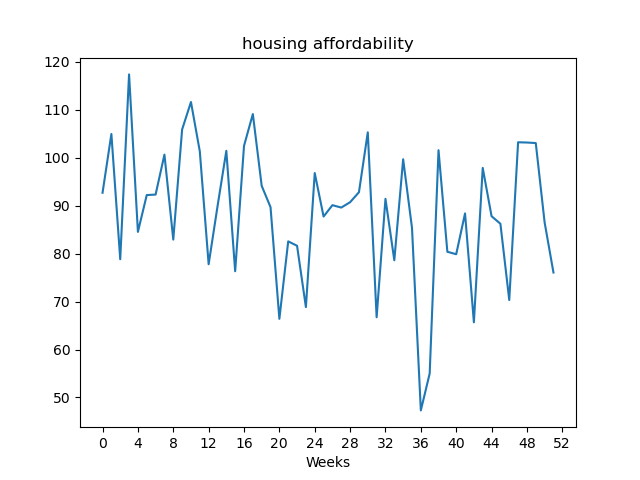

Source data for this figure (header and first rows):
, value
Week1, 92.7
Week2, 105
Week3, 78.83
Week4, 117.4
Week5, 84.54
Week6, 92.22
Week7, 92.32
Week8, 100.7
Week9, 82.93
Week10, 105.9
Week11, 111.6
Week12, 101.3
Week13, 77.79
Week14, 89.82
Week15, 101.5
Week16, 76.33
Week17, 102.5
Week18, 109.1
Week19, 94.15
Week20, 89.69
Week21, 66.4
Week22, 82.56
Week23, 81.64
Week24, 68.85
Week25, 96.81
Week26, 87.74
Week27, 90.11
Week28, 89.61
Week29, 90.73
Week30, 92.81
Week31, 105.3
Week32, 66.73
Week33, 91.43
Week34, 78.62
Week35, 99.69
Week36, 85.37
Week37, 47.3
Week38, 54.99
Week39, 101.6
Week40, 80.39
Week41, 79.88
Week42, 88.39
Week43, 65.67
Week44, 97.88
Week45, 87.81
Week46, 86.23
Week47, 70.32
Week48, 103.2
Week49, 103.2
Week50, 103.1
Week51, 86.52
Week52, 76.06
